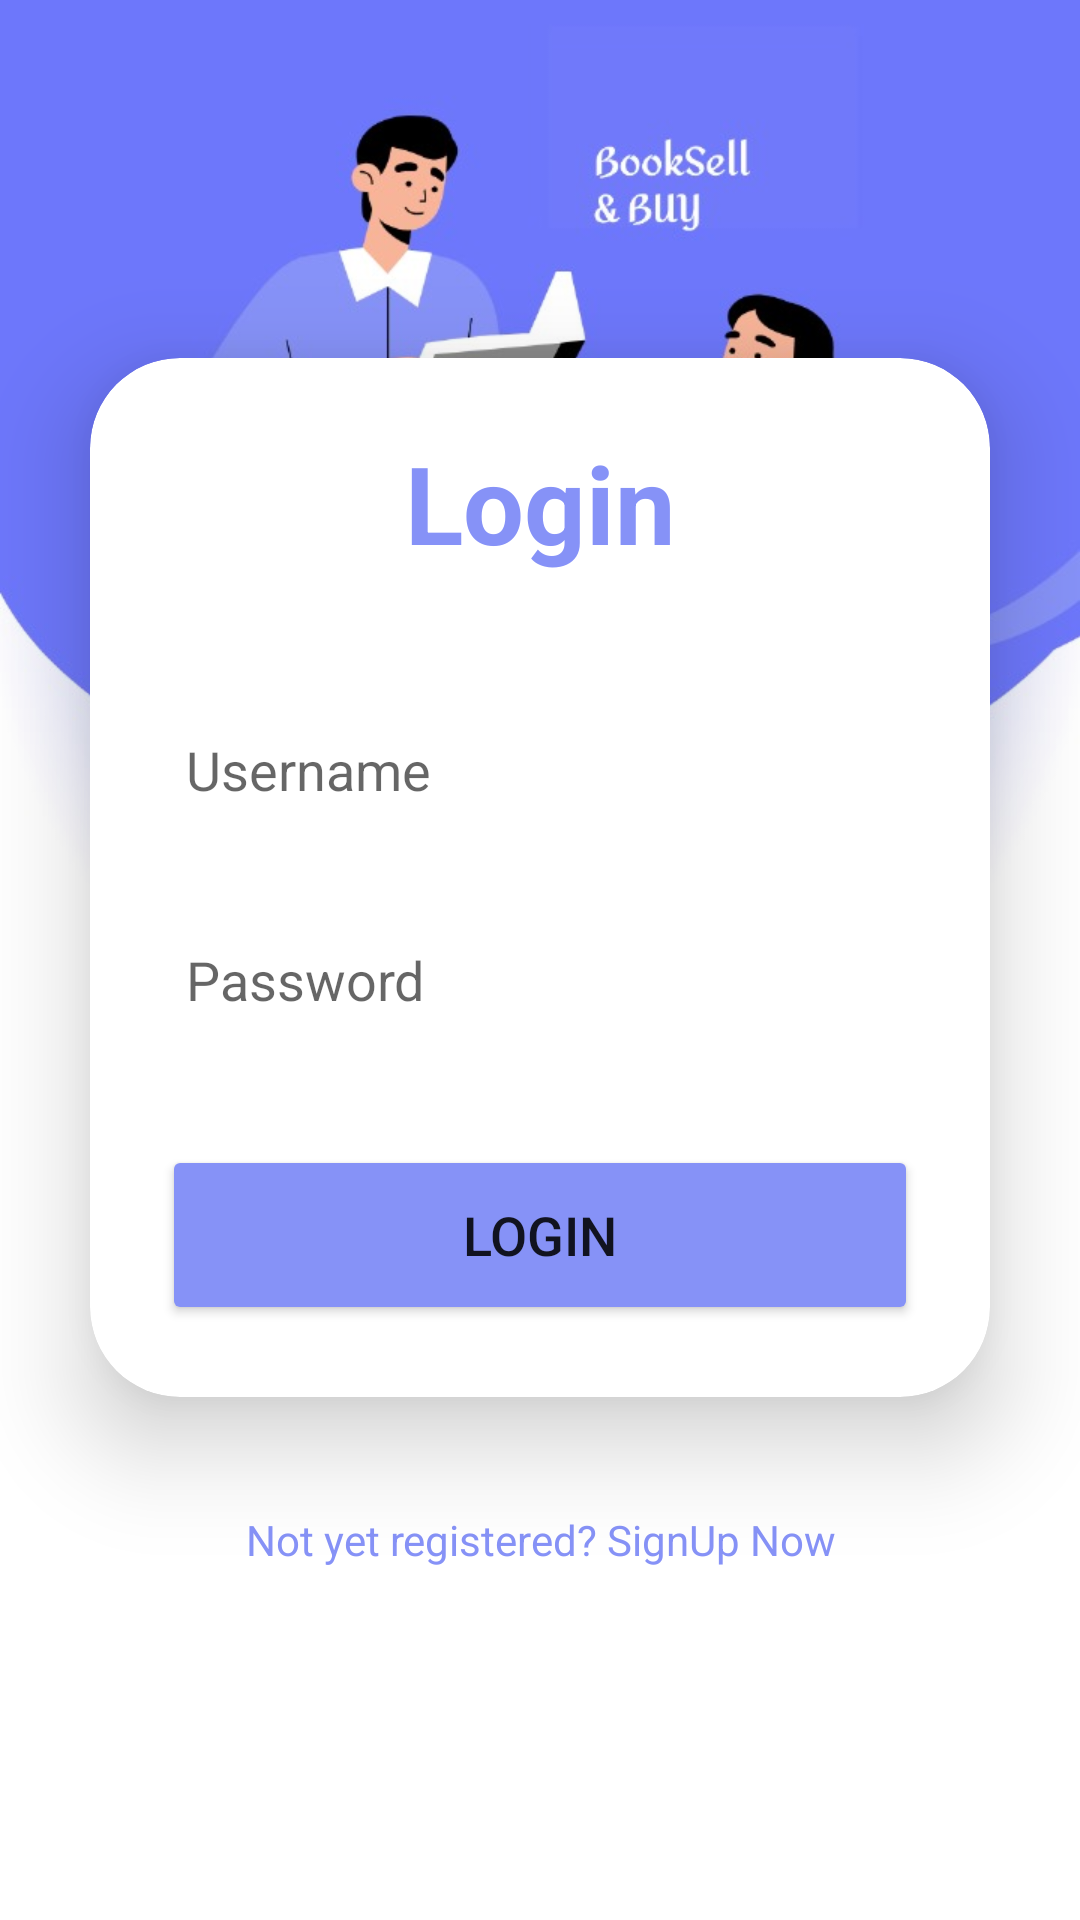

Layout XML and referenced resources for this Android screen:
<!-- AndroidManifest.xml: application theme Base.Theme.BooksSellBuy -->
<!-- res/layout/fragment_accounts_.xml -->
<?xml version="1.0" encoding="utf-8"?>
<LinearLayout xmlns:android="http://schemas.android.com/apk/res/android"
    xmlns:app="http://schemas.android.com/apk/res-auto"
    xmlns:card_view="http://schemas.android.com/apk/res-auto"
    xmlns:tools="http://schemas.android.com/tools"
    android:layout_width="match_parent"
    android:layout_height="match_parent"
    android:background="@drawable/background1"
    android:gravity="center"
    android:orientation="vertical"
    tools:context=".Fragment.Accounts_Fragment">

    <androidx.cardview.widget.CardView
        android:layout_width="match_parent"
        android:layout_height="wrap_content"
        android:layout_margin="30dp"
        android:background="@drawable/custom_edittext"
        app:cardCornerRadius="30dp"
        app:cardElevation="20dp">

        <LinearLayout
            android:layout_width="match_parent"
            android:layout_height="wrap_content"
            android:layout_gravity="center_horizontal"
            android:orientation="vertical"
            android:padding="24dp">

            <TextView
                android:id="@+id/loginText"
                android:layout_width="match_parent"
                android:layout_height="wrap_content"
                android:text="Login"
                android:textAlignment="center"
                android:textColor="@color/lavender"
                android:textSize="36sp"
                android:textStyle="bold" />

            <EditText
                android:id="@+id/username"
                android:layout_width="match_parent"
                android:layout_height="50dp"
                android:layout_marginTop="40dp"
                android:background="@drawable/custom_edittext"
                android:drawablePadding="8dp"
                android:hint="Username"
                android:padding="8dp"
                android:textColor="@color/black"
                android:textColorHighlight="@color/cardview_dark_background" />

            <EditText
                android:id="@+id/password"
                android:layout_width="match_parent"
                android:layout_height="50dp"
                android:layout_marginTop="20dp"
                android:background="@drawable/custom_edittext"
                android:drawablePadding="8dp"
                android:hint="Password"
                android:inputType="textPassword"
                android:padding="8dp"
                android:textColor="@color/black"
                android:textColorHighlight="@color/cardview_dark_background" />

            <Button
                android:id="@+id/loginButton"
                android:layout_width="match_parent"
                android:layout_height="60dp"
                android:layout_marginTop="30dp"
                android:backgroundTint="@color/lavender"
                android:text="Login"
                android:textSize="18sp"
                app:cornerRadius="20dp" />
        </LinearLayout>
    </androidx.cardview.widget.CardView>

    <TextView
        android:id="@+id/signupText"
        android:layout_width="wrap_content"
        android:layout_height="wrap_content"
        android:layout_marginBottom="20dp"
        android:padding="8dp"
        android:text="Not yet registered? SignUp Now"
        android:textAlignment="center"
        android:textColor="@color/lavender"
        android:textSize="14sp" />
</LinearLayout>
<!-- resources referenced by this layout -->
<resources>
  <color name="black">#FF000000</color>
  <color name="lavender">#8692f7</color>
  <!-- drawable background1: png bitmap (drawable, 48780 bytes) -->
  <style name="Base.Theme.BooksSellBuy" parent="Theme.MaterialComponents.DayNight.NoActionBar">
          
  
  
  
      </style>
</resources>
